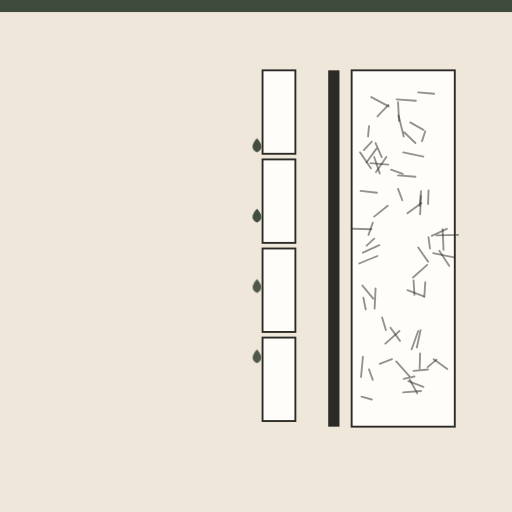
t = 0.00 s
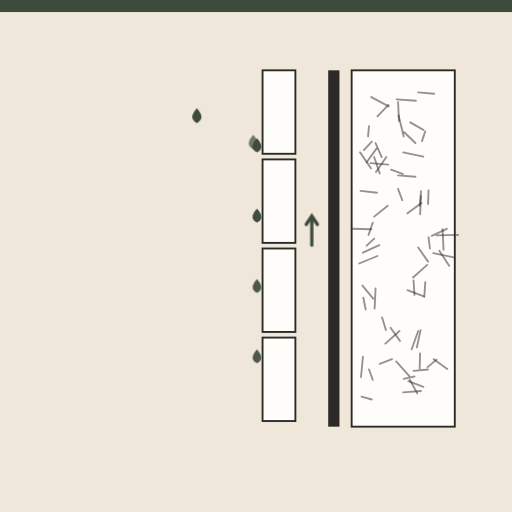
t = 0.83 s
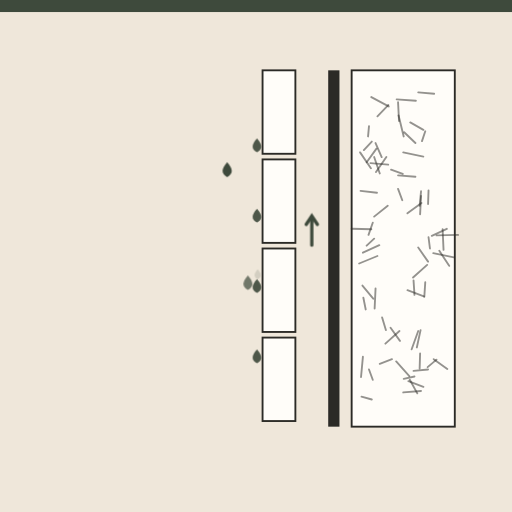
t = 1.67 s
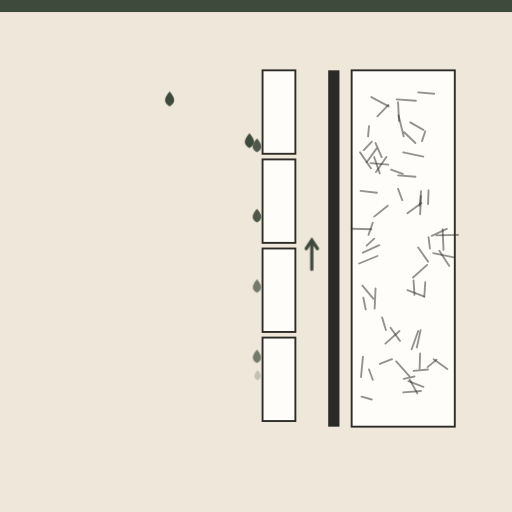
t = 2.46 s
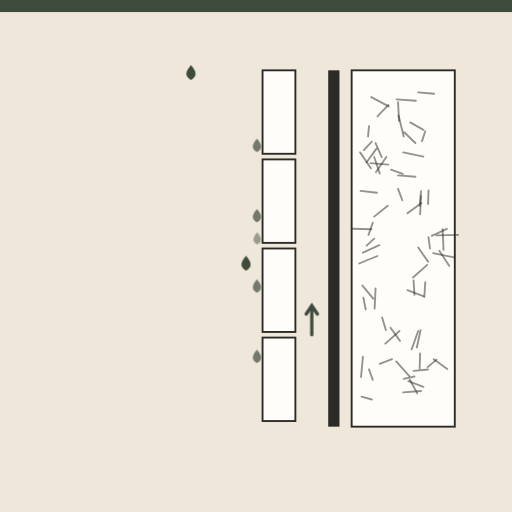
t = 3.17 s
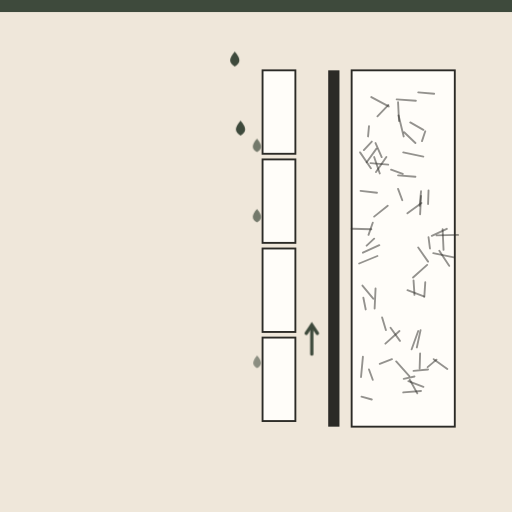
t = 3.96 s

The animated SVG that drew these frames (rendered in a browser with its animation timeline set to each time). Animation: 26 CSS @keyframes rules; one cycle of 4.80 s, repeats indefinitely.

<svg xmlns="http://www.w3.org/2000/svg" viewBox="0 0 1092 1092" role="img" aria-label="Planchas de fibrocemento: la fachada resiste la lluvia y ventila"><style>.b{transform-box:fill-box;transform-origin:center}@keyframes k1{0.000%{opacity:0;transform:translate(300px,120px) scale(1,1)}1.250%{opacity:0;transform:translate(300px,120px) scale(1,1)}2.500%{opacity:1;transform:translate(300px,120px) scale(1,1)}16.250%{opacity:1;transform:translate(540px,300px) scale(1,1)}18.750%{opacity:0.0;transform:translate(540px,310px) scale(0.9,0.9)}18.875%{opacity:0.0;transform:translate(540px,310px) scale(0.9,0.9)}100.000%{opacity:0.0;transform:translate(540px,310px) scale(0.9,0.9)}}.k1{animation:k1 4.80s ease-in-out infinite}@keyframes k2{0.000%{opacity:0.7;transform:translate(548px,310px) scale(0.9,0.9)}17.500%{opacity:0.7;transform:translate(548px,310px) scale(0.9,0.9)}30.000%{opacity:0;transform:translate(550px,520px) scale(0.6,0.6)}30.125%{opacity:0;transform:translate(550px,520px) scale(0.6,0.6)}100.000%{opacity:0;transform:translate(550px,520px) scale(0.6,0.6)}}.k2{animation:k2 4.80s ease-in-out infinite}@keyframes k3{0.000%{opacity:0;transform:translate(350px,120px) scale(1,1)}10.000%{opacity:0;transform:translate(350px,120px) scale(1,1)}11.250%{opacity:1;transform:translate(350px,120px) scale(1,1)}25.000%{opacity:1;transform:translate(532px,450px) scale(1,1)}27.500%{opacity:0.0;transform:translate(540px,460px) scale(0.9,0.9)}27.625%{opacity:0.0;transform:translate(540px,460px) scale(0.9,0.9)}100.000%{opacity:0.0;transform:translate(540px,460px) scale(0.9,0.9)}}.k3{animation:k3 4.80s ease-in-out infinite}@keyframes k4{0.000%{opacity:0.7;transform:translate(548px,460px) scale(0.9,0.9)}26.250%{opacity:0.7;transform:translate(548px,460px) scale(0.9,0.9)}38.750%{opacity:0;transform:translate(550px,620px) scale(0.6,0.6)}38.875%{opacity:0;transform:translate(550px,620px) scale(0.6,0.6)}100.000%{opacity:0;transform:translate(550px,620px) scale(0.6,0.6)}}.k4{animation:k4 4.80s ease-in-out infinite}@keyframes k5{0.000%{opacity:0;transform:translate(400px,120px) scale(1,1)}18.750%{opacity:0;transform:translate(400px,120px) scale(1,1)}20.000%{opacity:1;transform:translate(400px,120px) scale(1,1)}33.750%{opacity:1;transform:translate(524px,600px) scale(1,1)}36.250%{opacity:0.0;transform:translate(540px,610px) scale(0.9,0.9)}36.375%{opacity:0.0;transform:translate(540px,610px) scale(0.9,0.9)}100.000%{opacity:0.0;transform:translate(540px,610px) scale(0.9,0.9)}}.k5{animation:k5 4.80s ease-in-out infinite}@keyframes k6{0.000%{opacity:0.7;transform:translate(548px,610px) scale(0.9,0.9)}35.000%{opacity:0.7;transform:translate(548px,610px) scale(0.9,0.9)}47.500%{opacity:0;transform:translate(550px,720px) scale(0.6,0.6)}47.625%{opacity:0;transform:translate(550px,720px) scale(0.6,0.6)}100.000%{opacity:0;transform:translate(550px,720px) scale(0.6,0.6)}}.k6{animation:k6 4.80s ease-in-out infinite}@keyframes k7{0.000%{opacity:0;transform:translate(450px,120px) scale(1,1)}27.500%{opacity:0;transform:translate(450px,120px) scale(1,1)}28.750%{opacity:1;transform:translate(450px,120px) scale(1,1)}42.500%{opacity:1;transform:translate(540px,750px) scale(1,1)}45.000%{opacity:0.0;transform:translate(540px,760px) scale(0.9,0.9)}45.125%{opacity:0.0;transform:translate(540px,760px) scale(0.9,0.9)}100.000%{opacity:0.0;transform:translate(540px,760px) scale(0.9,0.9)}}.k7{animation:k7 4.80s ease-in-out infinite}@keyframes k8{0.000%{opacity:0.7;transform:translate(548px,760px) scale(0.9,0.9)}43.750%{opacity:0.7;transform:translate(548px,760px) scale(0.9,0.9)}56.250%{opacity:0;transform:translate(550px,820px) scale(0.6,0.6)}56.375%{opacity:0;transform:translate(550px,820px) scale(0.6,0.6)}100.000%{opacity:0;transform:translate(550px,820px) scale(0.6,0.6)}}.k8{animation:k8 4.80s ease-in-out infinite}@keyframes k9{0.000%{opacity:0;transform:translate(500px,120px) scale(1,1)}36.250%{opacity:0;transform:translate(500px,120px) scale(1,1)}37.500%{opacity:1;transform:translate(500px,120px) scale(1,1)}51.250%{opacity:1;transform:translate(532px,300px) scale(1,1)}53.750%{opacity:0.0;transform:translate(540px,310px) scale(0.9,0.9)}53.875%{opacity:0.0;transform:translate(540px,310px) scale(0.9,0.9)}100.000%{opacity:0.0;transform:translate(540px,310px) scale(0.9,0.9)}}.k9{animation:k9 4.80s ease-in-out infinite}@keyframes k10{0.000%{opacity:0.7;transform:translate(548px,310px) scale(0.9,0.9)}52.500%{opacity:0.7;transform:translate(548px,310px) scale(0.9,0.9)}65.000%{opacity:0;transform:translate(550px,520px) scale(0.6,0.6)}65.125%{opacity:0;transform:translate(550px,520px) scale(0.6,0.6)}100.000%{opacity:0;transform:translate(550px,520px) scale(0.6,0.6)}}.k10{animation:k10 4.80s ease-in-out infinite}@keyframes k11{0.000%{opacity:0;transform:translate(300px,120px) scale(1,1)}45.000%{opacity:0;transform:translate(300px,120px) scale(1,1)}46.250%{opacity:1;transform:translate(300px,120px) scale(1,1)}60.000%{opacity:1;transform:translate(524px,450px) scale(1,1)}62.500%{opacity:0.0;transform:translate(540px,460px) scale(0.9,0.9)}62.625%{opacity:0.0;transform:translate(540px,460px) scale(0.9,0.9)}100.000%{opacity:0.0;transform:translate(540px,460px) scale(0.9,0.9)}}.k11{animation:k11 4.80s ease-in-out infinite}@keyframes k12{0.000%{opacity:0.7;transform:translate(548px,460px) scale(0.9,0.9)}61.250%{opacity:0.7;transform:translate(548px,460px) scale(0.9,0.9)}73.750%{opacity:0;transform:translate(550px,620px) scale(0.6,0.6)}73.875%{opacity:0;transform:translate(550px,620px) scale(0.6,0.6)}100.000%{opacity:0;transform:translate(550px,620px) scale(0.6,0.6)}}.k12{animation:k12 4.80s ease-in-out infinite}@keyframes k13{0.000%{opacity:0;transform:translate(350px,120px) scale(1,1)}53.750%{opacity:0;transform:translate(350px,120px) scale(1,1)}55.000%{opacity:1;transform:translate(350px,120px) scale(1,1)}68.750%{opacity:1;transform:translate(540px,600px) scale(1,1)}71.250%{opacity:0.0;transform:translate(540px,610px) scale(0.9,0.9)}71.375%{opacity:0.0;transform:translate(540px,610px) scale(0.9,0.9)}100.000%{opacity:0.0;transform:translate(540px,610px) scale(0.9,0.9)}}.k13{animation:k13 4.80s ease-in-out infinite}@keyframes k14{0.000%{opacity:0.7;transform:translate(548px,610px) scale(0.9,0.9)}70.000%{opacity:0.7;transform:translate(548px,610px) scale(0.9,0.9)}82.500%{opacity:0;transform:translate(550px,720px) scale(0.6,0.6)}82.625%{opacity:0;transform:translate(550px,720px) scale(0.6,0.6)}100.000%{opacity:0;transform:translate(550px,720px) scale(0.6,0.6)}}.k14{animation:k14 4.80s ease-in-out infinite}@keyframes k15{0.000%{opacity:0;transform:translate(400px,120px) scale(1,1)}62.500%{opacity:0;transform:translate(400px,120px) scale(1,1)}63.750%{opacity:1;transform:translate(400px,120px) scale(1,1)}77.500%{opacity:1;transform:translate(532px,750px) scale(1,1)}80.000%{opacity:0.0;transform:translate(540px,760px) scale(0.9,0.9)}80.125%{opacity:0.0;transform:translate(540px,760px) scale(0.9,0.9)}100.000%{opacity:0.0;transform:translate(540px,760px) scale(0.9,0.9)}}.k15{animation:k15 4.80s ease-in-out infinite}@keyframes k16{0.000%{opacity:0.7;transform:translate(548px,760px) scale(0.9,0.9)}78.750%{opacity:0.7;transform:translate(548px,760px) scale(0.9,0.9)}91.250%{opacity:0;transform:translate(550px,820px) scale(0.6,0.6)}91.375%{opacity:0;transform:translate(550px,820px) scale(0.6,0.6)}100.000%{opacity:0;transform:translate(550px,820px) scale(0.6,0.6)}}.k16{animation:k16 4.80s ease-in-out infinite}@keyframes k17{0.000%{opacity:0;transform:translate(450px,120px) scale(1,1)}71.250%{opacity:0;transform:translate(450px,120px) scale(1,1)}72.500%{opacity:1;transform:translate(450px,120px) scale(1,1)}86.250%{opacity:1;transform:translate(524px,300px) scale(1,1)}88.750%{opacity:0.0;transform:translate(540px,310px) scale(0.9,0.9)}88.875%{opacity:0.0;transform:translate(540px,310px) scale(0.9,0.9)}100.000%{opacity:0.0;transform:translate(540px,310px) scale(0.9,0.9)}}.k17{animation:k17 4.80s ease-in-out infinite}@keyframes k18{0.000%{opacity:0.7;transform:translate(548px,310px) scale(0.9,0.9)}87.500%{opacity:0.7;transform:translate(548px,310px) scale(0.9,0.9)}100.000%{opacity:0;transform:translate(550px,520px) scale(0.6,0.6)}100.000%{opacity:0;transform:translate(550px,520px) scale(0.6,0.6)}}.k18{animation:k18 4.80s ease-in-out infinite}@keyframes k19{0.000%{opacity:0;transform:translate(500px,120px) scale(1,1)}80.000%{opacity:0;transform:translate(500px,120px) scale(1,1)}81.250%{opacity:1;transform:translate(500px,120px) scale(1,1)}95.000%{opacity:1;transform:translate(540px,450px) scale(1,1)}97.500%{opacity:0.0;transform:translate(540px,460px) scale(0.9,0.9)}97.625%{opacity:0.0;transform:translate(540px,460px) scale(0.9,0.9)}100.000%{opacity:0.0;transform:translate(540px,460px) scale(0.9,0.9)}}.k19{animation:k19 4.80s ease-in-out infinite}@keyframes k20{0.000%{opacity:0.7;transform:translate(548px,460px) scale(0.9,0.9)}96.250%{opacity:0.7;transform:translate(548px,460px) scale(0.9,0.9)}100.000%{opacity:0;transform:translate(550px,620px) scale(0.6,0.6)}100.000%{opacity:0;transform:translate(550px,620px) scale(0.6,0.6)}}.k20{animation:k20 4.80s ease-in-out infinite}@keyframes k21{0.000%{opacity:0;transform:translate(665px,880px) scale(1,1)}5.000%{opacity:0;transform:translate(665px,880px) scale(1,1)}6.250%{opacity:1;transform:translate(665px,880px) scale(1,1)}27.500%{opacity:1;transform:translate(665px,200px) scale(1,1)}28.750%{opacity:0;transform:translate(665px,180px) scale(1,1)}28.875%{opacity:0;transform:translate(665px,180px) scale(1,1)}100.000%{opacity:0;transform:translate(665px,180px) scale(1,1)}}.k21{animation:k21 4.80s ease-in-out infinite}@keyframes k22{0.000%{opacity:0;transform:translate(665px,880px) scale(1,1)}22.500%{opacity:0;transform:translate(665px,880px) scale(1,1)}23.750%{opacity:1;transform:translate(665px,880px) scale(1,1)}45.000%{opacity:1;transform:translate(665px,200px) scale(1,1)}46.250%{opacity:0;transform:translate(665px,180px) scale(1,1)}46.375%{opacity:0;transform:translate(665px,180px) scale(1,1)}100.000%{opacity:0;transform:translate(665px,180px) scale(1,1)}}.k22{animation:k22 4.80s ease-in-out infinite}@keyframes k23{0.000%{opacity:0;transform:translate(665px,880px) scale(1,1)}40.000%{opacity:0;transform:translate(665px,880px) scale(1,1)}41.250%{opacity:1;transform:translate(665px,880px) scale(1,1)}62.500%{opacity:1;transform:translate(665px,200px) scale(1,1)}63.750%{opacity:0;transform:translate(665px,180px) scale(1,1)}63.875%{opacity:0;transform:translate(665px,180px) scale(1,1)}100.000%{opacity:0;transform:translate(665px,180px) scale(1,1)}}.k23{animation:k23 4.80s ease-in-out infinite}@keyframes k24{0.000%{opacity:0;transform:translate(665px,880px) scale(1,1)}57.500%{opacity:0;transform:translate(665px,880px) scale(1,1)}58.750%{opacity:1;transform:translate(665px,880px) scale(1,1)}80.000%{opacity:1;transform:translate(665px,200px) scale(1,1)}81.250%{opacity:0;transform:translate(665px,180px) scale(1,1)}81.375%{opacity:0;transform:translate(665px,180px) scale(1,1)}100.000%{opacity:0;transform:translate(665px,180px) scale(1,1)}}.k24{animation:k24 4.80s ease-in-out infinite}@keyframes k25{0.000%{opacity:0;transform:translate(665px,880px) scale(1,1)}75.000%{opacity:0;transform:translate(665px,880px) scale(1,1)}76.250%{opacity:1;transform:translate(665px,880px) scale(1,1)}97.500%{opacity:1;transform:translate(665px,200px) scale(1,1)}98.750%{opacity:0;transform:translate(665px,180px) scale(1,1)}98.875%{opacity:0;transform:translate(665px,180px) scale(1,1)}100.000%{opacity:0;transform:translate(665px,180px) scale(1,1)}}.k25{animation:k25 4.80s ease-in-out infinite}@keyframes k26{0.000%{opacity:1}90.000%{opacity:1}98.750%{opacity:0}100.000%{opacity:0}}.k26{animation:k26 4.80s linear infinite}@media (prefers-reduced-motion:reduce){*{animation:none!important}}</style><defs></defs><rect width="1092" height="1092" fill="#FFFDF9"/><g class="k26"><rect width="1092" height="26" fill="#3E4A3C"/><rect x="0" y="26" width="1092" height="1066" fill="#EFE7DA"/><rect x="560" y="150" width="70" height="178" fill="#FFFDF9" stroke="#2B2A26" stroke-width="4"/><rect x="560" y="340" width="70" height="178" fill="#FFFDF9" stroke="#2B2A26" stroke-width="4"/><rect x="560" y="530" width="70" height="178" fill="#FFFDF9" stroke="#2B2A26" stroke-width="4"/><rect x="560" y="720" width="70" height="178" fill="#FFFDF9" stroke="#2B2A26" stroke-width="4"/><rect x="700" y="150" width="24" height="760" fill="#2B2A26"/><rect x="750" y="150" width="220" height="760" fill="#FFFDF9"/><rect x="750" y="150" width="220" height="760" fill="#FFFDF9" stroke="#2B2A26" stroke-width="4"/><path d="M849 374L886 377" stroke="#2B2A26" stroke-width="4" stroke-linecap="round" opacity="0.5"/><path d="M798 335L810 370" stroke="#2B2A26" stroke-width="4" stroke-linecap="round" opacity="0.5"/><path d="M977 501L931 502" stroke="#2B2A26" stroke-width="4" stroke-linecap="round" opacity="0.5"/><path d="M792 207L829 227" stroke="#2B2A26" stroke-width="4" stroke-linecap="round" opacity="0.5"/><path d="M898 834L860 837" stroke="#2B2A26" stroke-width="4" stroke-linecap="round" opacity="0.5"/><path d="M846 212L887 215" stroke="#2B2A26" stroke-width="4" stroke-linecap="round" opacity="0.5"/><path d="M897 704L889 741" stroke="#2B2A26" stroke-width="4" stroke-linecap="round" opacity="0.5"/><path d="M871 813L903 825" stroke="#2B2A26" stroke-width="4" stroke-linecap="round" opacity="0.5"/><path d="M836 766L810 776" stroke="#2B2A26" stroke-width="4" stroke-linecap="round" opacity="0.5"/><path d="M768 325L791 359" stroke="#2B2A26" stroke-width="4" stroke-linecap="round" opacity="0.5"/><path d="M833 699L853 727" stroke="#2B2A26" stroke-width="4" stroke-linecap="round" opacity="0.5"/><path d="M801 615L799 658" stroke="#2B2A26" stroke-width="4" stroke-linecap="round" opacity="0.5"/><path d="M924 540L968 549" stroke="#2B2A26" stroke-width="4" stroke-linecap="round" opacity="0.5"/><path d="M944 489L946 533" stroke="#2B2A26" stroke-width="4" stroke-linecap="round" opacity="0.5"/><path d="M824 335L802 367" stroke="#2B2A26" stroke-width="4" stroke-linecap="round" opacity="0.5"/><path d="M896 754L895 786" stroke="#2B2A26" stroke-width="4" stroke-linecap="round" opacity="0.5"/><path d="M801 305L814 335" stroke="#2B2A26" stroke-width="4" stroke-linecap="round" opacity="0.5"/><path d="M907 602L905 633" stroke="#2B2A26" stroke-width="4" stroke-linecap="round" opacity="0.5"/><path d="M899 433L869 455" stroke="#2B2A26" stroke-width="4" stroke-linecap="round" opacity="0.5"/><path d="M898 418L896 457" stroke="#2B2A26" stroke-width="4" stroke-linecap="round" opacity="0.5"/><path d="M937 535L958 567" stroke="#2B2A26" stroke-width="4" stroke-linecap="round" opacity="0.5"/><path d="M769 407L804 411" stroke="#2B2A26" stroke-width="4" stroke-linecap="round" opacity="0.5"/><path d="M827 439L798 462" stroke="#2B2A26" stroke-width="4" stroke-linecap="round" opacity="0.5"/><path d="M750 488L792 489" stroke="#2B2A26" stroke-width="4" stroke-linecap="round" opacity="0.5"/><path d="M845 771L873 802" stroke="#2B2A26" stroke-width="4" stroke-linecap="round" opacity="0.5"/><path d="M787 788L795 810" stroke="#2B2A26" stroke-width="4" stroke-linecap="round" opacity="0.5"/><path d="M925 766L954 787" stroke="#2B2A26" stroke-width="4" stroke-linecap="round" opacity="0.5"/><path d="M850 246L861 291" stroke="#2B2A26" stroke-width="4" stroke-linecap="round" opacity="0.5"/><path d="M852 706L822 733" stroke="#2B2A26" stroke-width="4" stroke-linecap="round" opacity="0.5"/><path d="M874 810L890 839" stroke="#2B2A26" stroke-width="4" stroke-linecap="round" opacity="0.5"/><path d="M849 218L851 258" stroke="#2B2A26" stroke-width="4" stroke-linecap="round" opacity="0.5"/><path d="M862 282L886 305" stroke="#2B2A26" stroke-width="4" stroke-linecap="round" opacity="0.5"/><path d="M793 302L776 320" stroke="#2B2A26" stroke-width="4" stroke-linecap="round" opacity="0.5"/><path d="M787 269L785 291" stroke="#2B2A26" stroke-width="4" stroke-linecap="round" opacity="0.5"/><path d="M911 565L881 592" stroke="#2B2A26" stroke-width="4" stroke-linecap="round" opacity="0.5"/><path d="M892 528L913 558" stroke="#2B2A26" stroke-width="4" stroke-linecap="round" opacity="0.5"/><path d="M803 317L782 346" stroke="#2B2A26" stroke-width="4" stroke-linecap="round" opacity="0.5"/><path d="M795 475L786 501" stroke="#2B2A26" stroke-width="4" stroke-linecap="round" opacity="0.5"/><path d="M875 261L903 277" stroke="#2B2A26" stroke-width="4" stroke-linecap="round" opacity="0.5"/><path d="M815 677L823 704" stroke="#2B2A26" stroke-width="4" stroke-linecap="round" opacity="0.5"/><path d="M931 767L912 783" stroke="#2B2A26" stroke-width="4" stroke-linecap="round" opacity="0.5"/><path d="M828 224L805 248" stroke="#2B2A26" stroke-width="4" stroke-linecap="round" opacity="0.5"/><path d="M771 846L793 852" stroke="#2B2A26" stroke-width="4" stroke-linecap="round" opacity="0.5"/><path d="M953 488L921 503" stroke="#2B2A26" stroke-width="4" stroke-linecap="round" opacity="0.5"/><path d="M798 509L782 524" stroke="#2B2A26" stroke-width="4" stroke-linecap="round" opacity="0.5"/><path d="M914 406L913 435" stroke="#2B2A26" stroke-width="4" stroke-linecap="round" opacity="0.5"/><path d="M914 506L917 530" stroke="#2B2A26" stroke-width="4" stroke-linecap="round" opacity="0.5"/><path d="M907 280L900 301" stroke="#2B2A26" stroke-width="4" stroke-linecap="round" opacity="0.5"/><path d="M773 609L796 637" stroke="#2B2A26" stroke-width="4" stroke-linecap="round" opacity="0.5"/><path d="M898 408L895 439" stroke="#2B2A26" stroke-width="4" stroke-linecap="round" opacity="0.5"/><path d="M774 761L770 804" stroke="#2B2A26" stroke-width="4" stroke-linecap="round" opacity="0.5"/><path d="M869 619L904 632" stroke="#2B2A26" stroke-width="4" stroke-linecap="round" opacity="0.5"/><path d="M834 362L859 371" stroke="#2B2A26" stroke-width="4" stroke-linecap="round" opacity="0.5"/><path d="M775 635L780 660" stroke="#2B2A26" stroke-width="4" stroke-linecap="round" opacity="0.5"/><path d="M884 803L861 808" stroke="#2B2A26" stroke-width="4" stroke-linecap="round" opacity="0.5"/><path d="M882 598L884 629" stroke="#2B2A26" stroke-width="4" stroke-linecap="round" opacity="0.5"/><path d="M849 403L858 427" stroke="#2B2A26" stroke-width="4" stroke-linecap="round" opacity="0.5"/><path d="M913 788L882 791" stroke="#2B2A26" stroke-width="4" stroke-linecap="round" opacity="0.5"/><path d="M790 348L828 351" stroke="#2B2A26" stroke-width="4" stroke-linecap="round" opacity="0.5"/><path d="M809 523L774 539" stroke="#2B2A26" stroke-width="4" stroke-linecap="round" opacity="0.5"/><path d="M892 706L878 745" stroke="#2B2A26" stroke-width="4" stroke-linecap="round" opacity="0.5"/><path d="M860 325L903 334" stroke="#2B2A26" stroke-width="4" stroke-linecap="round" opacity="0.5"/><path d="M805 546L766 562" stroke="#2B2A26" stroke-width="4" stroke-linecap="round" opacity="0.5"/><path d="M892 197L926 200" stroke="#2B2A26" stroke-width="4" stroke-linecap="round" opacity="0.5"/><g class="k1 " ><path d="M0 -16C12 -2 14 8 0 16C-14 8 -12 -2 0 -16Z" fill="#3E4A3C"/></g><g class="k2 " ><path d="M0 -16C12 -2 14 8 0 16C-14 8 -12 -2 0 -16Z" fill="#3E4A3C"/></g><g class="k3 " ><path d="M0 -16C12 -2 14 8 0 16C-14 8 -12 -2 0 -16Z" fill="#3E4A3C"/></g><g class="k4 " ><path d="M0 -16C12 -2 14 8 0 16C-14 8 -12 -2 0 -16Z" fill="#3E4A3C"/></g><g class="k5 " ><path d="M0 -16C12 -2 14 8 0 16C-14 8 -12 -2 0 -16Z" fill="#3E4A3C"/></g><g class="k6 " ><path d="M0 -16C12 -2 14 8 0 16C-14 8 -12 -2 0 -16Z" fill="#3E4A3C"/></g><g class="k7 " ><path d="M0 -16C12 -2 14 8 0 16C-14 8 -12 -2 0 -16Z" fill="#3E4A3C"/></g><g class="k8 " ><path d="M0 -16C12 -2 14 8 0 16C-14 8 -12 -2 0 -16Z" fill="#3E4A3C"/></g><g class="k9 " ><path d="M0 -16C12 -2 14 8 0 16C-14 8 -12 -2 0 -16Z" fill="#3E4A3C"/></g><g class="k10 " ><path d="M0 -16C12 -2 14 8 0 16C-14 8 -12 -2 0 -16Z" fill="#3E4A3C"/></g><g class="k11 " ><path d="M0 -16C12 -2 14 8 0 16C-14 8 -12 -2 0 -16Z" fill="#3E4A3C"/></g><g class="k12 " ><path d="M0 -16C12 -2 14 8 0 16C-14 8 -12 -2 0 -16Z" fill="#3E4A3C"/></g><g class="k13 " ><path d="M0 -16C12 -2 14 8 0 16C-14 8 -12 -2 0 -16Z" fill="#3E4A3C"/></g><g class="k14 " ><path d="M0 -16C12 -2 14 8 0 16C-14 8 -12 -2 0 -16Z" fill="#3E4A3C"/></g><g class="k15 " ><path d="M0 -16C12 -2 14 8 0 16C-14 8 -12 -2 0 -16Z" fill="#3E4A3C"/></g><g class="k16 " ><path d="M0 -16C12 -2 14 8 0 16C-14 8 -12 -2 0 -16Z" fill="#3E4A3C"/></g><g class="k17 " ><path d="M0 -16C12 -2 14 8 0 16C-14 8 -12 -2 0 -16Z" fill="#3E4A3C"/></g><g class="k18 " ><path d="M0 -16C12 -2 14 8 0 16C-14 8 -12 -2 0 -16Z" fill="#3E4A3C"/></g><g class="k19 " ><path d="M0 -16C12 -2 14 8 0 16C-14 8 -12 -2 0 -16Z" fill="#3E4A3C"/></g><g class="k20 " ><path d="M0 -16C12 -2 14 8 0 16C-14 8 -12 -2 0 -16Z" fill="#3E4A3C"/></g><g class="k21 " ><path d="M0 0V-60" stroke="#3E4A3C" stroke-width="7" stroke-linecap="round"/><path d="M-12 -44L0 -62L12 -44" fill="none" stroke="#3E4A3C" stroke-width="7" stroke-linecap="round"/></g><g class="k22 " ><path d="M0 0V-60" stroke="#3E4A3C" stroke-width="7" stroke-linecap="round"/><path d="M-12 -44L0 -62L12 -44" fill="none" stroke="#3E4A3C" stroke-width="7" stroke-linecap="round"/></g><g class="k23 " ><path d="M0 0V-60" stroke="#3E4A3C" stroke-width="7" stroke-linecap="round"/><path d="M-12 -44L0 -62L12 -44" fill="none" stroke="#3E4A3C" stroke-width="7" stroke-linecap="round"/></g><g class="k24 " ><path d="M0 0V-60" stroke="#3E4A3C" stroke-width="7" stroke-linecap="round"/><path d="M-12 -44L0 -62L12 -44" fill="none" stroke="#3E4A3C" stroke-width="7" stroke-linecap="round"/></g><g class="k25 " ><path d="M0 0V-60" stroke="#3E4A3C" stroke-width="7" stroke-linecap="round"/><path d="M-12 -44L0 -62L12 -44" fill="none" stroke="#3E4A3C" stroke-width="7" stroke-linecap="round"/></g></g></svg>
